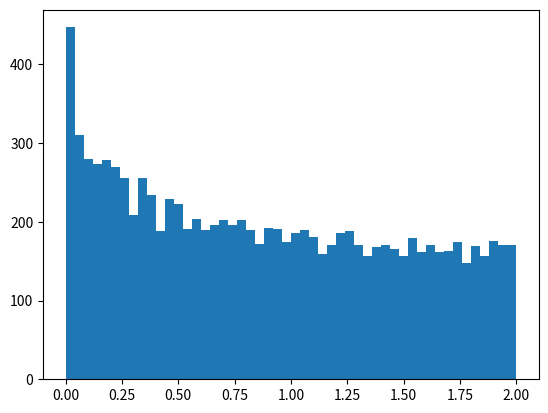

This chart was generated by the following Python code: (Note: this script raises an exception after producing the figure.)
from scipy.stats import powerlaw
import matplotlib.pyplot as plt
import numpy as np

pl=powerlaw(.8, loc=0, scale=2)
samples = pl.rvs(10000) # create random variables
alpha, loc, scale = powerlaw.fit(samples) # fit the variables

# plotting
plt.figure(0)
plt.clf()
plt.hist(samples, bins=50, normed=True, histtype='stepfilled', alpha=.9)
xmin, xmax = plt.xlim()
x = np.linspace(xmin, xmax, 100)
plt.plot(x, pl.pdf(x), linewidth=2, label="fit")

plt.figure(1)
plt.clf()
plt.hist(samples, bins=50, normed=True, histtype='stepfilled', alpha=.9)
xmin, xmax = plt.xlim()
x = np.linspace(xmin, xmax, 100)
plt.plot(x, pl.pdf(x), linewidth=2, label="fit")
plt.xscale("log", basex=10,nonposy='clip')
plt.yscale("log", basey=10,nonposy='clip')

plt.show()
